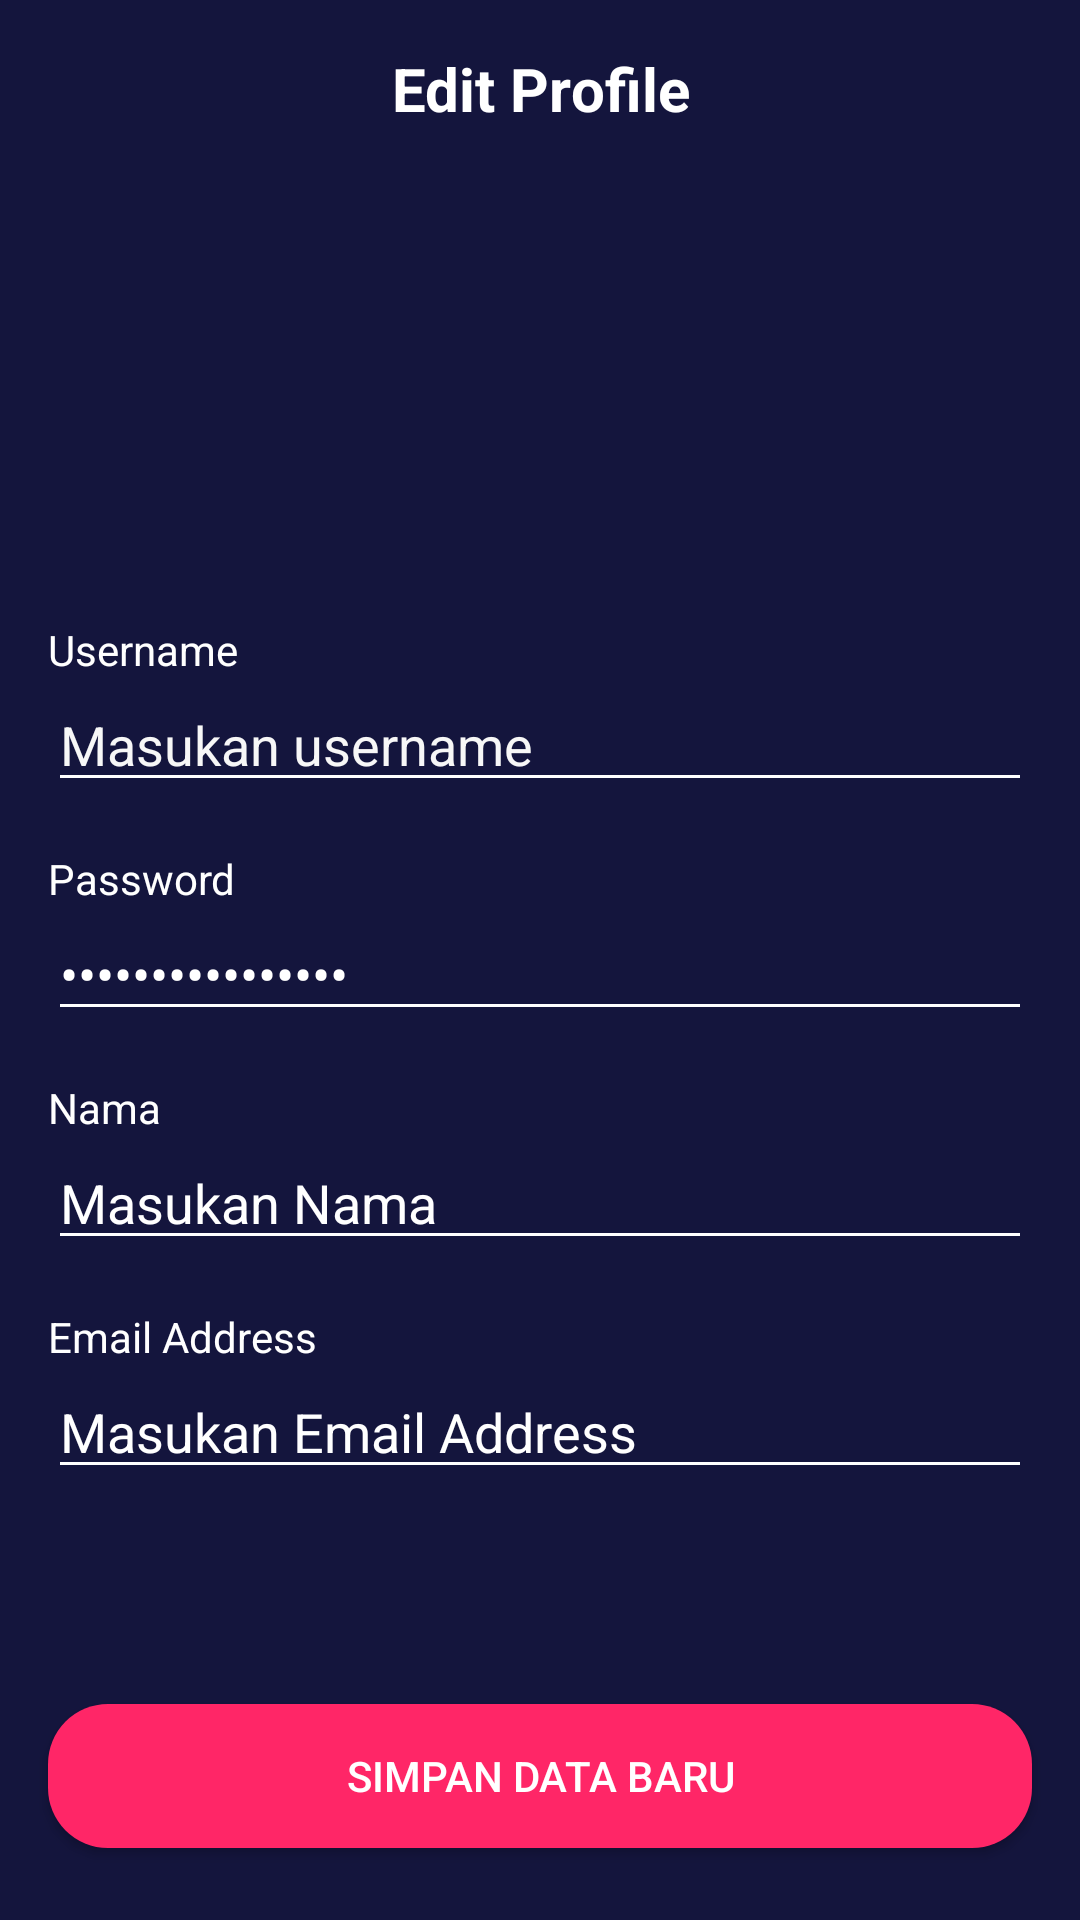

Write the Android layout XML for this screen, with the resource values it uses.
<!-- AndroidManifest.xml: application theme Theme.noActionBar -->
<!-- res/layout/activity_edit_profile.xml -->
<?xml version="1.0" encoding="utf-8"?>
<androidx.constraintlayout.widget.ConstraintLayout xmlns:android="http://schemas.android.com/apk/res/android"
    xmlns:app="http://schemas.android.com/apk/res-auto"
    xmlns:tools="http://schemas.android.com/tools"
    android:layout_width="match_parent"
    android:layout_height="match_parent"
    android:background="@color/colorBlue"
    tools:context=".sign.signin.SignInActivity">

    <ImageView
        android:id="@+id/imageView"
        android:layout_width="30dp"
        android:layout_height="30dp"
        android:layout_marginStart="16dp"
        android:layout_marginTop="16dp"
        app:layout_constraintStart_toStartOf="parent"
        app:layout_constraintTop_toTopOf="parent"
        app:srcCompat="@drawable/ic_arrow_back_white_24" />

    <TextView
        android:id="@+id/tv_sign_in"
        android:layout_width="0dp"
        android:layout_height="wrap_content"
        android:layout_marginStart="16dp"
        android:layout_marginTop="16dp"
        android:layout_marginEnd="16dp"
        android:gravity="center"
        android:text="@string/edit_profile"
        android:textColor="@color/colorWhite"
        android:textSize="20sp"
        android:textStyle="bold"
        app:layout_constraintEnd_toEndOf="parent"
        app:layout_constraintStart_toStartOf="parent"
        app:layout_constraintTop_toTopOf="parent" />

    <TextView
        android:id="@+id/tv_username"
        android:layout_width="0dp"
        android:layout_height="wrap_content"
        android:layout_marginStart="16dp"
        android:layout_marginTop="32dp"
        android:layout_marginEnd="16dp"
        android:text="@string/username"
        android:textColor="@color/colorWhite"
        app:layout_constraintEnd_toEndOf="parent"
        app:layout_constraintHorizontal_bias="0.0"
        app:layout_constraintStart_toStartOf="parent"
        app:layout_constraintTop_toBottomOf="@+id/imageView12" />

    <EditText
        android:id="@+id/edt_username"
        android:layout_width="0dp"
        android:layout_height="wrap_content"
        android:layout_marginStart="16dp"
        android:layout_marginEnd="16dp"
        android:backgroundTint="@color/colorWhite"
        android:ems="10"
        android:hint="@string/placeholder_username"
        android:inputType="textPersonName"
        android:textColor="@color/colorWhiteGrey"
        android:textColorHint="@color/colorWhiteGrey"
        app:layout_constraintEnd_toEndOf="parent"
        app:layout_constraintStart_toStartOf="parent"
        app:layout_constraintTop_toBottomOf="@+id/tv_username" />

    <TextView
        android:id="@+id/tv_password"
        android:layout_width="0dp"
        android:layout_height="wrap_content"
        android:layout_marginStart="16dp"
        android:layout_marginTop="16dp"
        android:layout_marginEnd="16dp"
        android:text="@string/password"
        android:textColor="@color/colorWhite"
        app:layout_constraintEnd_toEndOf="parent"
        app:layout_constraintHorizontal_bias="0.0"
        app:layout_constraintStart_toStartOf="parent"
        app:layout_constraintTop_toBottomOf="@+id/edt_username" />

    <EditText
        android:id="@+id/edt_password"
        android:layout_width="0dp"
        android:layout_height="wrap_content"
        android:layout_marginStart="16dp"
        android:layout_marginEnd="16dp"
        android:backgroundTint="@color/colorWhite"
        android:ems="10"
        android:inputType="textPassword"
        android:text="@string/placeholder_password"
        android:textColor="@color/colorWhite"
        android:textColorHint="@color/colorWhite"
        app:layout_constraintEnd_toEndOf="parent"
        app:layout_constraintStart_toStartOf="parent"
        app:layout_constraintTop_toBottomOf="@+id/tv_password" />

    <TextView
        android:id="@+id/textView2"
        android:layout_width="0dp"
        android:layout_height="wrap_content"
        android:layout_marginStart="16dp"
        android:layout_marginTop="16dp"
        android:layout_marginEnd="16dp"
        android:text="@string/nama"
        android:textColor="@color/colorWhite"
        app:layout_constraintEnd_toEndOf="parent"
        app:layout_constraintStart_toStartOf="parent"
        app:layout_constraintTop_toBottomOf="@+id/edt_password" />

    <EditText
        android:id="@+id/editTextTextPersonName"
        android:layout_width="0dp"
        android:layout_height="wrap_content"
        android:layout_marginStart="16dp"
        android:layout_marginEnd="16dp"
        android:ems="10"
        android:inputType="textPersonName"
        android:text="@string/placeholder_nama"
        android:textColor="@color/colorWhite"
        android:textColorHint="@color/colorWhite"
        android:backgroundTint="@color/colorWhite"
        app:layout_constraintEnd_toEndOf="parent"
        app:layout_constraintStart_toStartOf="parent"
        app:layout_constraintTop_toBottomOf="@+id/textView2" />

    <TextView
        android:id="@+id/textView3"
        android:layout_width="0dp"
        android:layout_height="wrap_content"
        android:layout_marginStart="16dp"
        android:layout_marginTop="16dp"
        android:layout_marginEnd="16dp"
        android:text="@string/email_address"
        android:textColor="@color/colorWhite"
        app:layout_constraintEnd_toEndOf="parent"
        app:layout_constraintStart_toStartOf="parent"
        app:layout_constraintTop_toBottomOf="@+id/editTextTextPersonName" />

    <EditText
        android:id="@+id/editTextTextPersonName2"
        android:layout_width="0dp"
        android:layout_height="wrap_content"
        android:layout_marginStart="16dp"
        android:layout_marginEnd="16dp"
        android:ems="10"
        android:inputType="textPersonName"
        android:text="@string/placeholder_email_address"
        android:textColor="@color/colorWhite"
        android:textColorHint="@color/colorWhite"
        android:backgroundTint="@color/colorWhite"
        app:layout_constraintEnd_toEndOf="parent"
        app:layout_constraintStart_toStartOf="parent"
        app:layout_constraintTop_toBottomOf="@+id/textView3" />

    <Button
        android:id="@+id/button2"
        android:layout_width="0dp"
        android:layout_height="wrap_content"
        android:layout_marginStart="16dp"
        android:layout_marginEnd="16dp"
        android:layout_marginBottom="24dp"
        android:background="@drawable/shape_rectangle_pink"
        android:text="@string/simpan_data_baru"
        android:textColor="@color/colorWhite"
        app:backgroundTint="@color/colorPink"
        app:layout_constraintBottom_toBottomOf="parent"
        app:layout_constraintEnd_toEndOf="parent"
        app:layout_constraintStart_toStartOf="parent" />

    <ImageView
        android:id="@+id/imageView12"
        android:layout_width="100dp"
        android:layout_height="100dp"
        android:layout_marginTop="32dp"
        app:layout_constraintTop_toBottomOf="@+id/tv_sign_in"
        app:srcCompat="@drawable/user_pic"
        tools:layout_editor_absoluteX="155dp" />

</androidx.constraintlayout.widget.ConstraintLayout>
<!-- resources referenced by this layout -->
<resources>
  <color name="colorBlue">#14153D</color>
  <color name="colorPink">#FF2667</color>
  <color name="colorWhite">#fff</color>
  <color name="colorWhiteGrey">#f7f7f7</color>
  <!-- drawable shape_rectangle_pink (drawable) -->
  <?xml version="1.0" encoding="utf-8"?>
  <shape xmlns:android="http://schemas.android.com/apk/res/android"
      android:shape="rectangle">
      
      <solid android:color="@color/colorPink" />
      
      <corners android:radius="20dp" />
  </shape>
  <string name="edit_profile">Edit Profile</string>
  <string name="email_address">Email Address</string>
  <string name="nama">Nama</string>
  <string name="password">Password</string>
  <string name="placeholder_email_address">Masukan Email Address</string>
  <string name="placeholder_nama">Masukan Nama</string>
  <string name="placeholder_password">Masukan Password</string>
  <string name="placeholder_username">Masukan username</string>
  <string name="simpan_data_baru">Simpan Data Baru</string>
  <string name="username">Username</string>
  <style name="Theme.noActionBar" parent="Theme.MaterialComponents.DayNight.NoActionBar" />
</resources>
